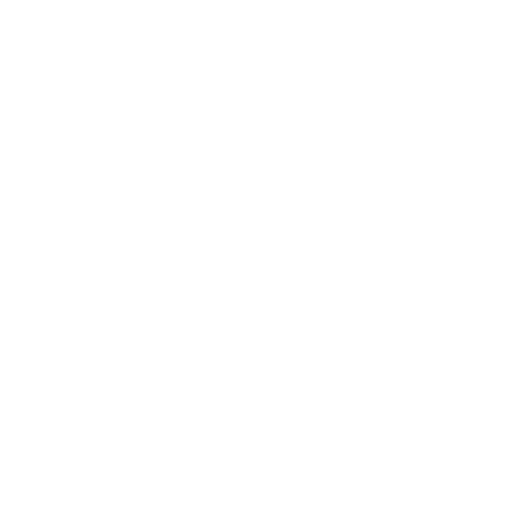
t = 0.00 s
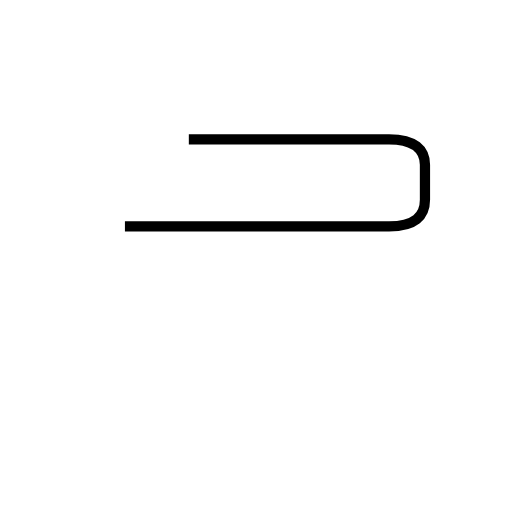
t = 1.76 s
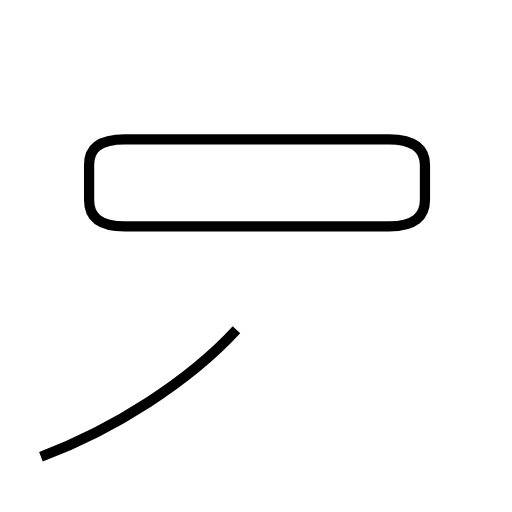
t = 3.03 s
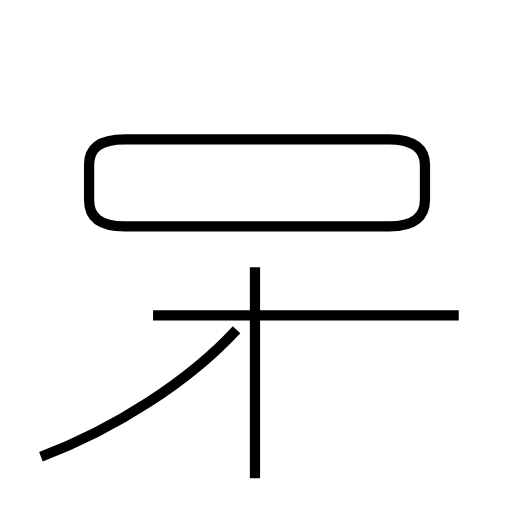
t = 4.55 s
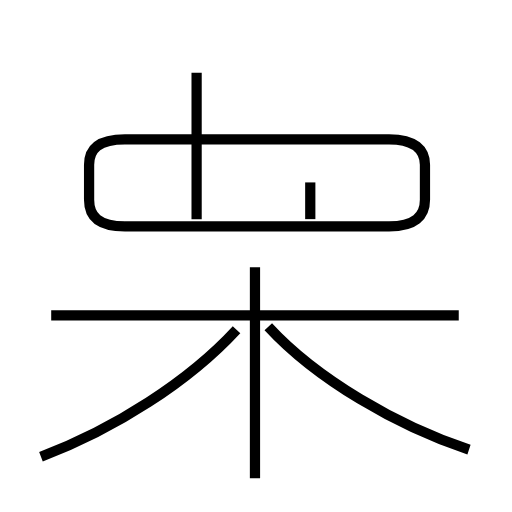
t = 6.08 s
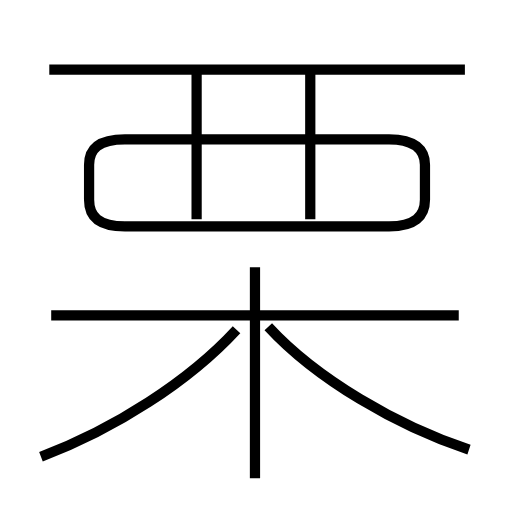
t = 7.62 s

The animated SVG that drew these frames (rendered in a browser with its animation timeline set to each time). Animation: 8 SMIL elements (animate=8); one cycle of 7.62 s.

<?xml version='1.0' encoding='utf-8'?>
<svg viewBox="0.0 -6.0 50.0 50.0" version="1.1" xmlns="http://www.w3.org/2000/svg"><rect x="-1000" y="-1000" width="2000" height="2000" stroke="white" fill="white" /><g style="fill:none;stroke:#000000;stroke-width:1"><path d="M 12.2 -21.9 L 38.0 -21.9 C 40.5 -21.9 41.5 -22.9 41.5 -24.5 L 41.5 -27.9 C 41.5 -29.4 40.5 -30.4 38.0 -30.4 L 12.2 -30.4 C 9.6 -30.4 8.7 -29.4 8.7 -27.9 L 8.7 -24.5 C 8.7 -22.9 9.6 -21.9 12.2 -21.9 Z " transform="translate(0.0 38.0)" stroke-dasharray="78.15343817256684" stroke-dashoffset="78.15343817256684"><animate attributeName="stroke-dashoffset" from="78.15343817256684" to="0" dur="2.344603145177005s" begin="0s; anim_end.end" fill="freeze" id="anim0" /></path><path d="M 4.0 0.6 C 11.2 -2.1 18.5 -6.8 23.1 -11.8 " transform="translate(0.0 38.0)" stroke-dasharray="22.961039576519983" stroke-dashoffset="22.961039576519983"><animate attributeName="stroke-dashoffset" from="22.961039576519983" to="0" dur="0.6888311872955994s" begin="anim0.end" fill="freeze" id="anim1" /></path><path d="M 24.9 2.7 L 24.9 -17.9 " transform="translate(0.0 38.0)" stroke-dasharray="20.599999999999998" stroke-dashoffset="20.599999999999998"><animate attributeName="stroke-dashoffset" from="20.599999999999998" to="0" dur="0.6179999999999999s" begin="anim1.end" fill="freeze" id="anim2" /></path><path d="M 44.8 -13.2 L 5.0 -13.2 " transform="translate(0.0 38.0)" stroke-dasharray="39.8" stroke-dashoffset="39.8"><animate attributeName="stroke-dashoffset" from="39.8" to="0" dur="1.194s" begin="anim2.end" fill="freeze" id="anim3" /></path><path d="M 45.8 -0.1 C 38.8 -2.4 30.9 -7.0 26.2 -12.1 " transform="translate(0.0 38.0)" stroke-dasharray="23.199541104868516" stroke-dashoffset="23.199541104868516"><animate attributeName="stroke-dashoffset" from="23.199541104868516" to="0" dur="0.6959862331460555s" begin="anim3.end" fill="freeze" id="anim4" /></path><path d="M 19.2 -22.6 L 19.2 -36.9 " transform="translate(0.0 38.0)" stroke-dasharray="14.299999999999997" stroke-dashoffset="14.299999999999997"><animate attributeName="stroke-dashoffset" from="14.299999999999997" to="0" dur="0.4289999999999999s" begin="anim4.end" fill="freeze" id="anim5" /></path><path d="M 30.3 -22.6 L 30.3 -36.9 " transform="translate(0.0 38.0)" stroke-dasharray="14.299999999999997" stroke-dashoffset="14.299999999999997"><animate attributeName="stroke-dashoffset" from="14.299999999999997" to="0" dur="0.4289999999999999s" begin="anim5.end" fill="freeze" id="anim6" /></path><path d="M 45.4 -37.2 L 4.8 -37.2" transform="translate(0.0 38.0)" stroke-dasharray="40.6" stroke-dashoffset="40.6"><animate attributeName="stroke-dashoffset" from="40.6" to="0" dur="1.218s" begin="anim6.end" fill="freeze" id="anim_end" /></path></g></svg>
